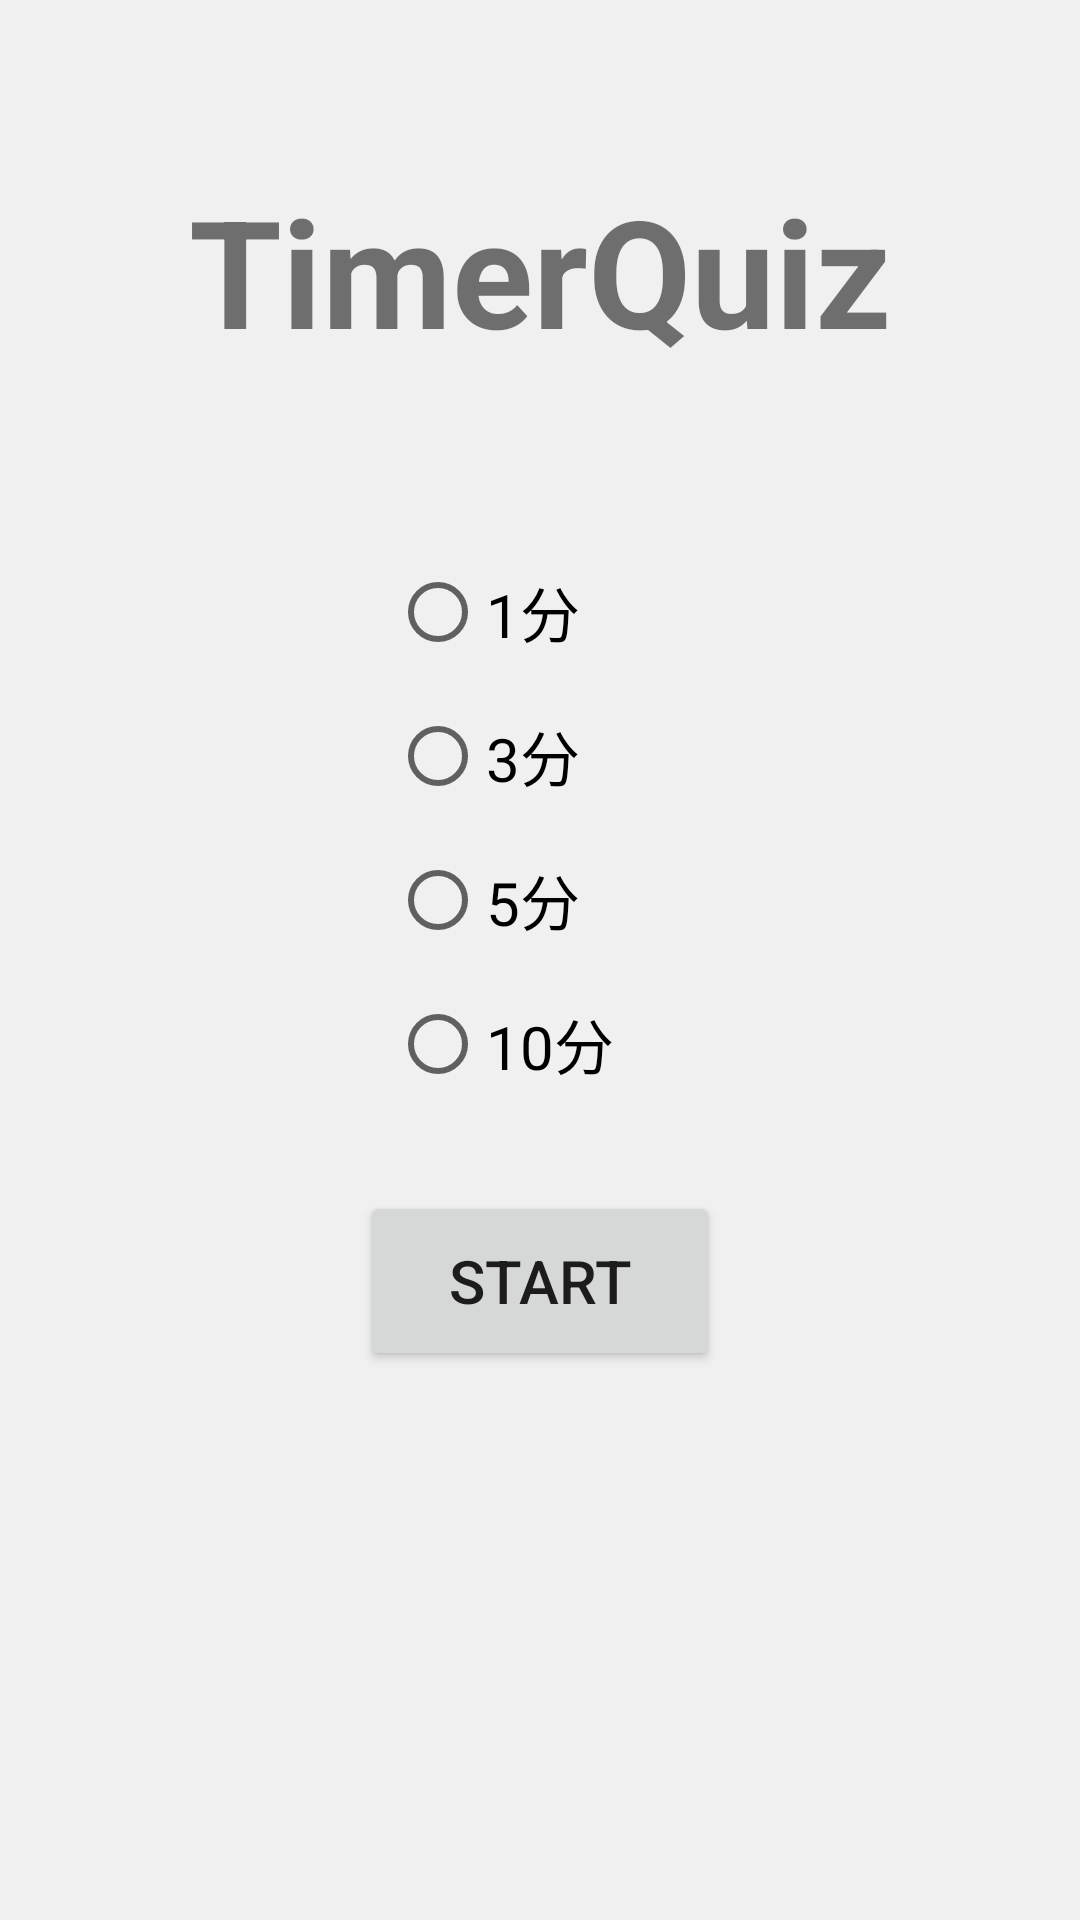

This screen was rendered from an Android layout file. Write that file and the resources it references.
<!-- AndroidManifest.xml: application theme Theme.TimerQuiz -->
<!-- res/layout/activity_main.xml -->
<?xml version="1.0" encoding="utf-8"?>
<androidx.constraintlayout.widget.ConstraintLayout xmlns:android="http://schemas.android.com/apk/res/android"
    xmlns:app="http://schemas.android.com/apk/res-auto"
    xmlns:tools="http://schemas.android.com/tools"
    android:layout_width="match_parent"
    android:layout_height="match_parent"
    android:background="#F0F0F0"
    tools:context=".MainActivity">

    <TextView
        android:id="@+id/message"
        android:layout_width="300sp"
        android:layout_height="80sp"
        android:text="TimerQuiz"
        android:textSize="50sp"
        android:gravity="center"
        android:textStyle="bold"
        android:layout_marginTop="50sp"
        app:layout_constraintTop_toTopOf="parent"
        app:layout_constraintStart_toStartOf="parent"
        app:layout_constraintEnd_toEndOf="parent"
        />

    <RadioGroup
        android:id="@+id/radio"
        android:layout_width="100sp"
        android:layout_height="wrap_content"
        android:layout_marginTop="50sp"
        android:gravity="center_vertical"
        app:layout_constraintTop_toBottomOf="@+id/message"
        app:layout_constraintStart_toStartOf="parent"
        app:layout_constraintEnd_toEndOf="parent">

        <RadioButton
            android:id="@+id/radio_1"
            android:text="1分"
            android:textSize="20sp"
            android:layout_width="wrap_content"
            android:layout_height="wrap_content"/>

        <RadioButton
            android:id="@+id/radio_2"
            android:text="3分"
            android:textSize="20sp"
            android:layout_width="wrap_content"
            android:layout_height="wrap_content"/>

        <RadioButton
            android:id="@+id/radio_3"
            android:text="5分"
            android:textSize="20sp"
            android:layout_width="wrap_content"
            android:layout_height="wrap_content"
            />
        <RadioButton
            android:id="@+id/radio_4"
            android:text="10分"
            android:textSize="20sp"
            android:layout_width="wrap_content"
            android:layout_height="wrap_content"
            />

    </RadioGroup>

    <Button
        android:id="@+id/startBtn"
        android:layout_width="120sp"
        android:layout_height="60sp"
        android:text="start"
        android:textSize="20sp"
        android:layout_marginTop="25sp"
        app:layout_constraintTop_toBottomOf="@+id/radio"
        app:layout_constraintStart_toStartOf="parent"
        app:layout_constraintEnd_toEndOf="parent"
        />


</androidx.constraintlayout.widget.ConstraintLayout>
<!-- resources referenced by this layout -->
<resources>
  <style name="Theme.TimerQuiz" parent="Theme.MaterialComponents.DayNight.DarkActionBar">
          
          <item name="colorPrimary">@color/purple_500</item>
          <item name="colorPrimaryVariant">@color/purple_700</item>
          <item name="colorOnPrimary">@color/white</item>
          
          <item name="colorSecondary">@color/teal_200</item>
          <item name="colorSecondaryVariant">@color/teal_700</item>
          <item name="colorOnSecondary">@color/black</item>
          
          <item name="android:statusBarColor">?attr/colorPrimaryVariant</item>
          
      </style>
  <color name="purple_500">#795548</color>
  <color name="purple_700">#5D4037</color>
  <color name="white">#EEEEEE</color>
  <color name="teal_200">#FF9800</color>
  <color name="teal_700">#CDDC39</color>
  <color name="black">#212121</color>
</resources>
